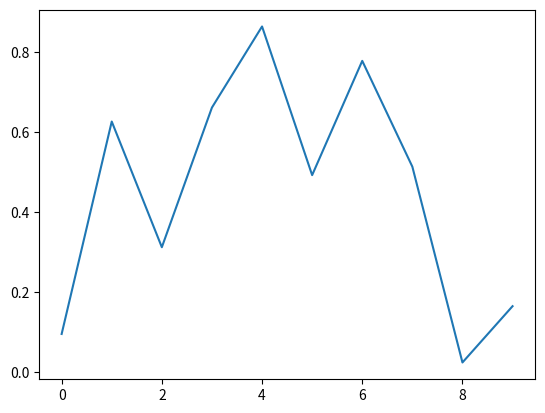

Source code (Python):
import random

randomlist = []

for i in range(0,10):
    n = random.random()    
    randomlist.append(n)

print(randomlist)

from matplotlib import pyplot as plt
plt.plot(randomlist)
plt.show()
